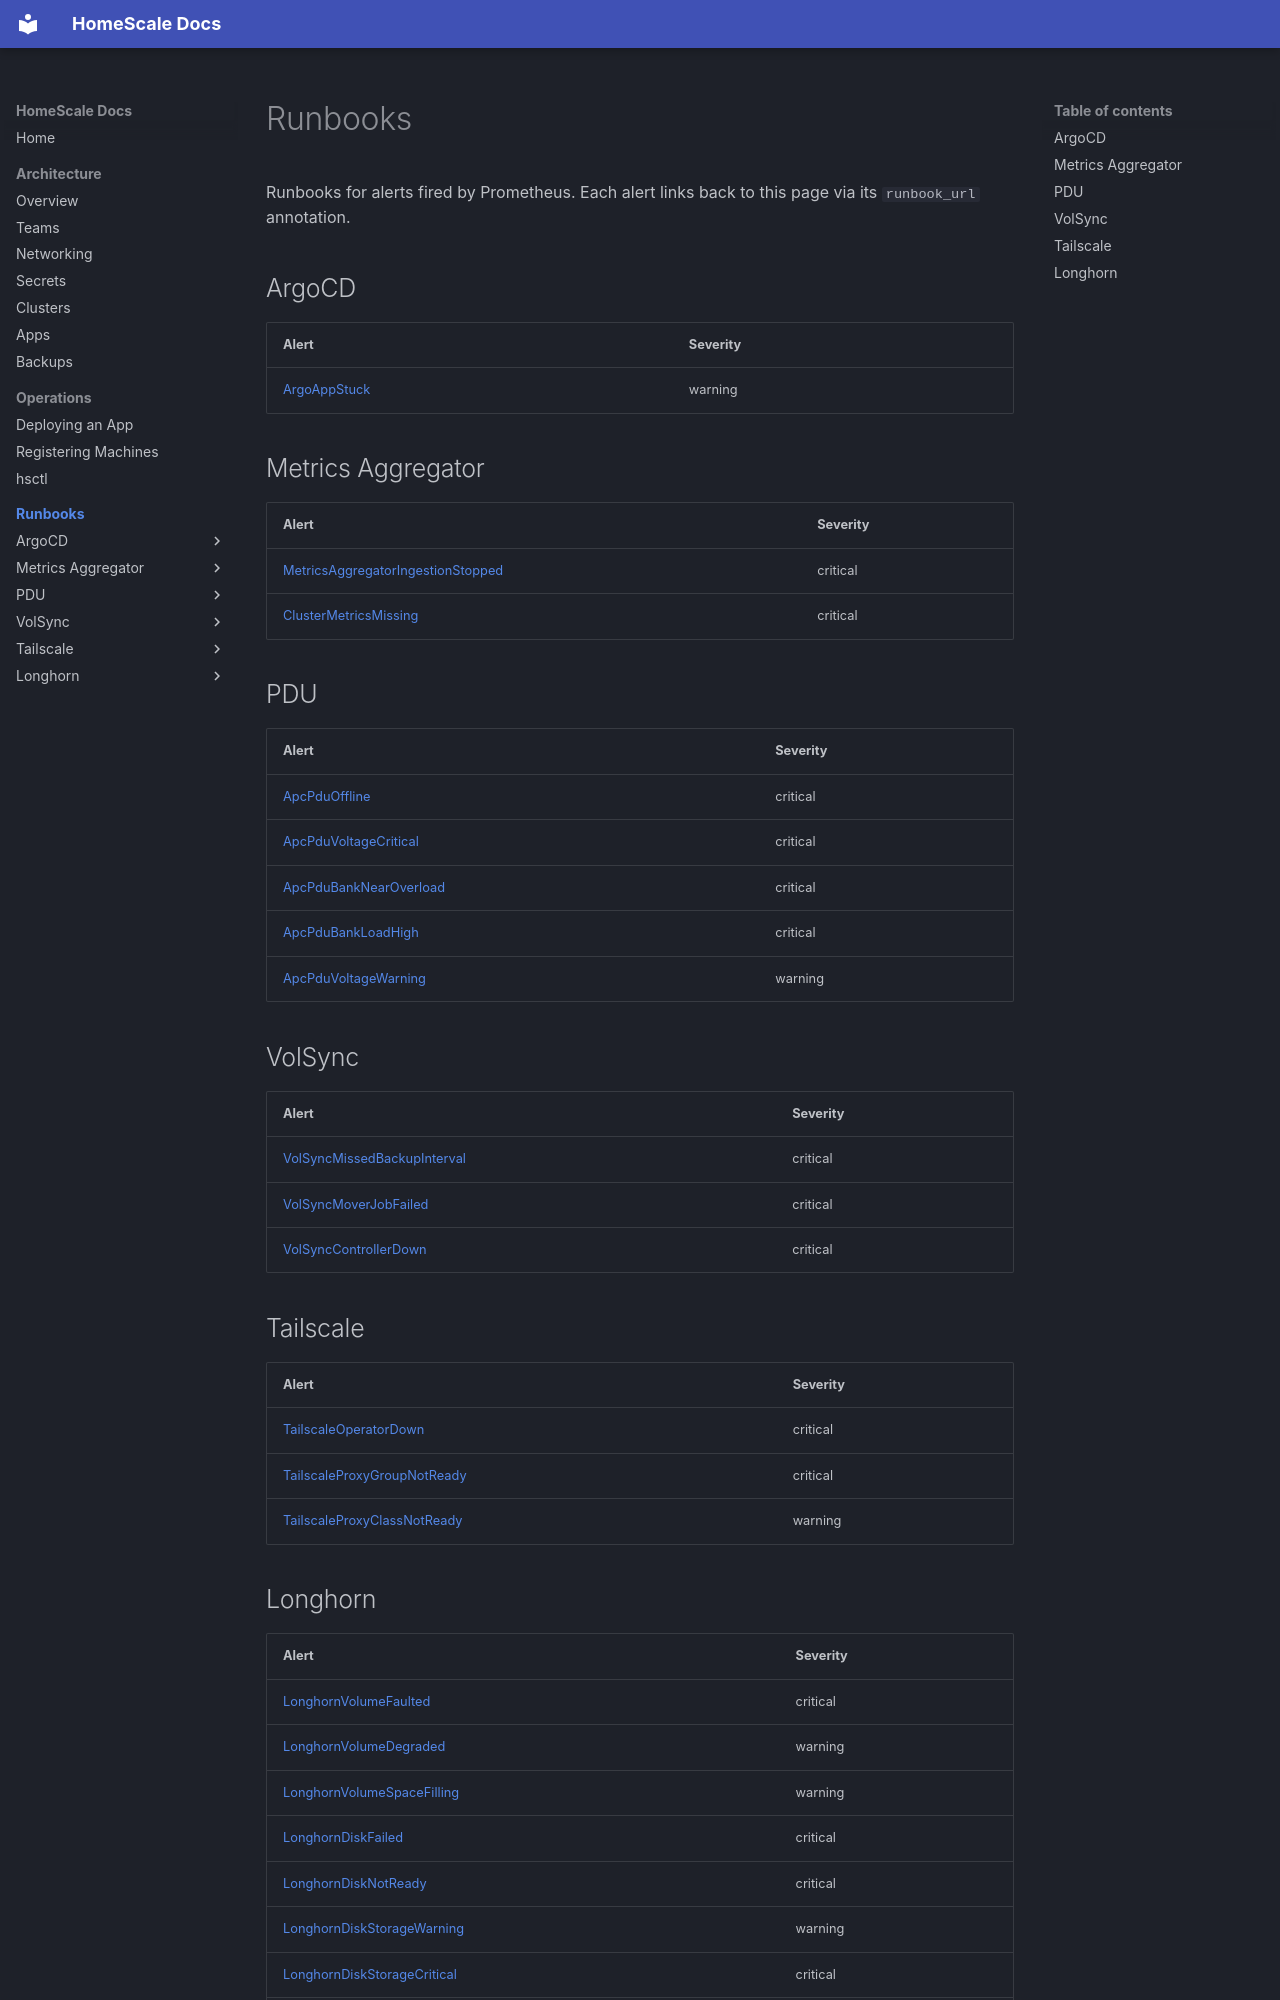

repository: HomeScaleCloud/homescale-public · page: runbooks/index.html · generator: mkdocs

# Runbooks

Runbooks for alerts fired by Prometheus. Each alert links back to this page via its `runbook_url` annotation.

## ArgoCD

| Alert | Severity |
|-------|----------|
| [ArgoAppStuck](argo-app-stuck.md) | warning |

## Metrics Aggregator

| Alert | Severity |
|-------|----------|
| [MetricsAggregatorIngestionStopped](metrics-aggregator-ingestion-stopped.md) | critical |
| [ClusterMetricsMissing](cluster-metrics-missing.md) | critical |

## PDU

| Alert | Severity |
|-------|----------|
| [ApcPduOffline](apc-pdu-offline.md) | critical |
| [ApcPduVoltageCritical](apc-pdu-voltage-critical.md) | critical |
| [ApcPduBankNearOverload](apc-pdu-bank-near-overload.md) | critical |
| [ApcPduBankLoadHigh](apc-pdu-bank-load-high.md) | critical |
| [ApcPduVoltageWarning](apc-pdu-voltage-warning.md) | warning |

## VolSync

| Alert | Severity |
|-------|----------|
| [VolSyncMissedBackupInterval](volsync-missed-backup-interval.md) | critical |
| [VolSyncMoverJobFailed](volsync-mover-job-failed.md) | critical |
| [VolSyncControllerDown](volsync-controller-down.md) | critical |

## Tailscale

| Alert | Severity |
|-------|----------|
| [TailscaleOperatorDown](tailscale-operator-down.md) | critical |
| [TailscaleProxyGroupNotReady](tailscale-proxygroup-not-ready.md) | critical |
| [TailscaleProxyClassNotReady](tailscale-proxyclass-not-ready.md) | warning |
